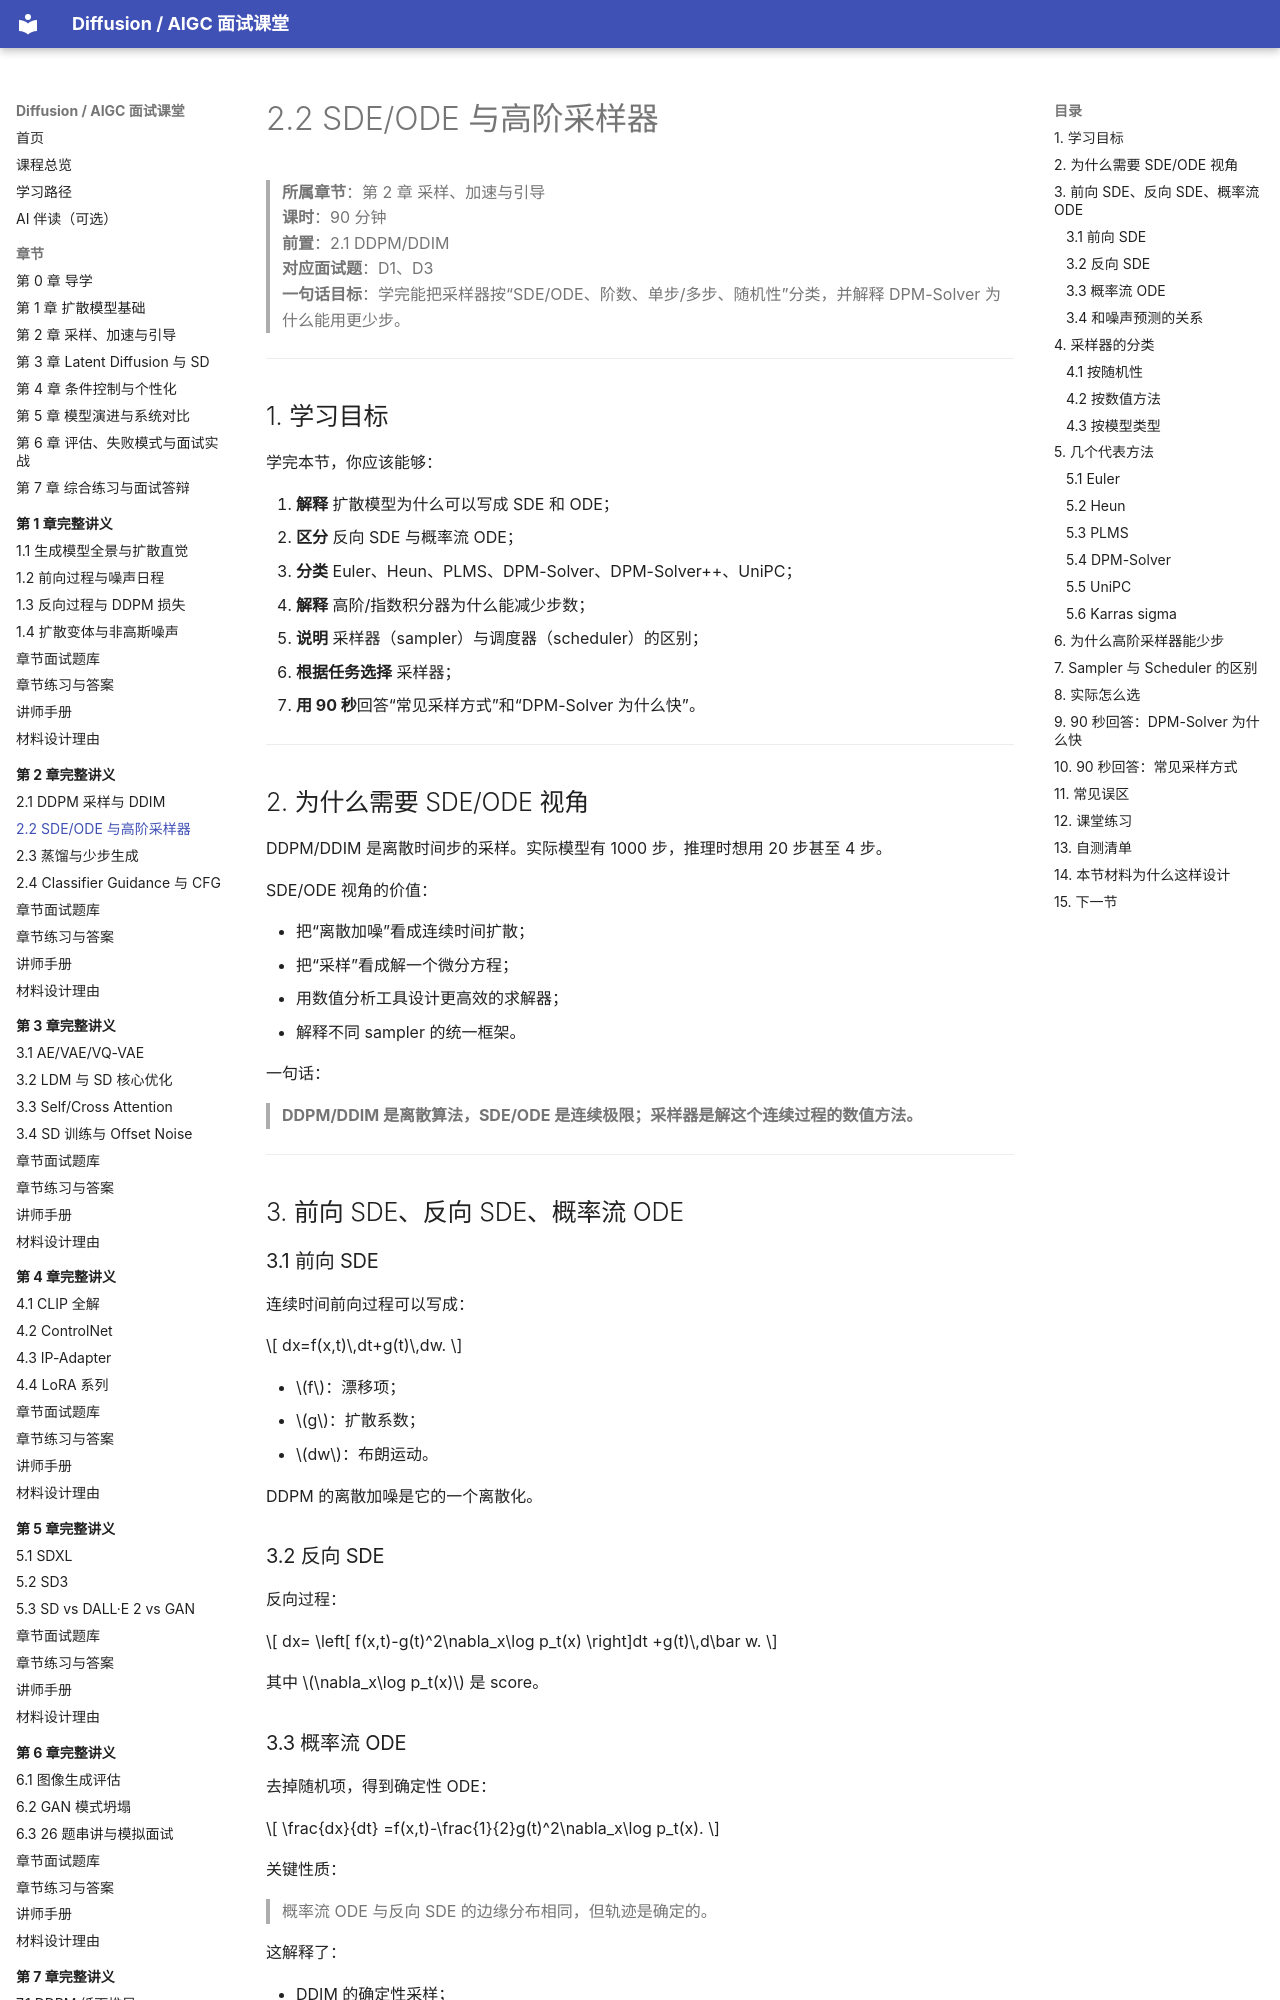

repository: binbla/diffusion-aigc-course · page: lessons/ch02/02-SDE-ODE与高阶采样器/index.html · generator: mkdocs

# 2.2 SDE/ODE 与高阶采样器

> **所属章节**：第 2 章 采样、加速与引导  
> **课时**：90 分钟  
> **前置**：2.1 DDPM/DDIM  
> **对应面试题**：D1、D3  
> **一句话目标**：学完能把采样器按“SDE/ODE、阶数、单步/多步、随机性”分类，并解释 DPM-Solver 为什么能用更少步。

---

## 1. 学习目标

学完本节，你应该能够：

1. **解释** 扩散模型为什么可以写成 SDE 和 ODE；
2. **区分** 反向 SDE 与概率流 ODE；
3. **分类** Euler、Heun、PLMS、DPM-Solver、DPM-Solver++、UniPC；
4. **解释** 高阶/指数积分器为什么能减少步数；
5. **说明** 采样器（sampler）与调度器（scheduler）的区别；
6. **根据任务选择** 采样器；
7. **用 90 秒**回答“常见采样方式”和“DPM-Solver 为什么快”。

---

## 2. 为什么需要 SDE/ODE 视角

DDPM/DDIM 是离散时间步的采样。实际模型有 1000 步，推理时想用 20 步甚至 4 步。

SDE/ODE 视角的价值：

- 把“离散加噪”看成连续时间扩散；
- 把“采样”看成解一个微分方程；
- 用数值分析工具设计更高效的求解器；
- 解释不同 sampler 的统一框架。

一句话：

> **DDPM/DDIM 是离散算法，SDE/ODE 是连续极限；采样器是解这个连续过程的数值方法。**

---

## 3. 前向 SDE、反向 SDE、概率流 ODE

### 3.1 前向 SDE

连续时间前向过程可以写成：

$$
dx=f(x,t)\,dt+g(t)\,dw.
$$

- $f$：漂移项；
- $g$：扩散系数；
- $dw$：布朗运动。

DDPM 的离散加噪是它的一个离散化。

### 3.2 反向 SDE

反向过程：

$$
dx=
\left[
f(x,t)-g(t)^2\nabla_x\log p_t(x)
\right]dt
+g(t)\,d\bar w.
$$

其中 $\nabla_x\log p_t(x)$ 是 score。
